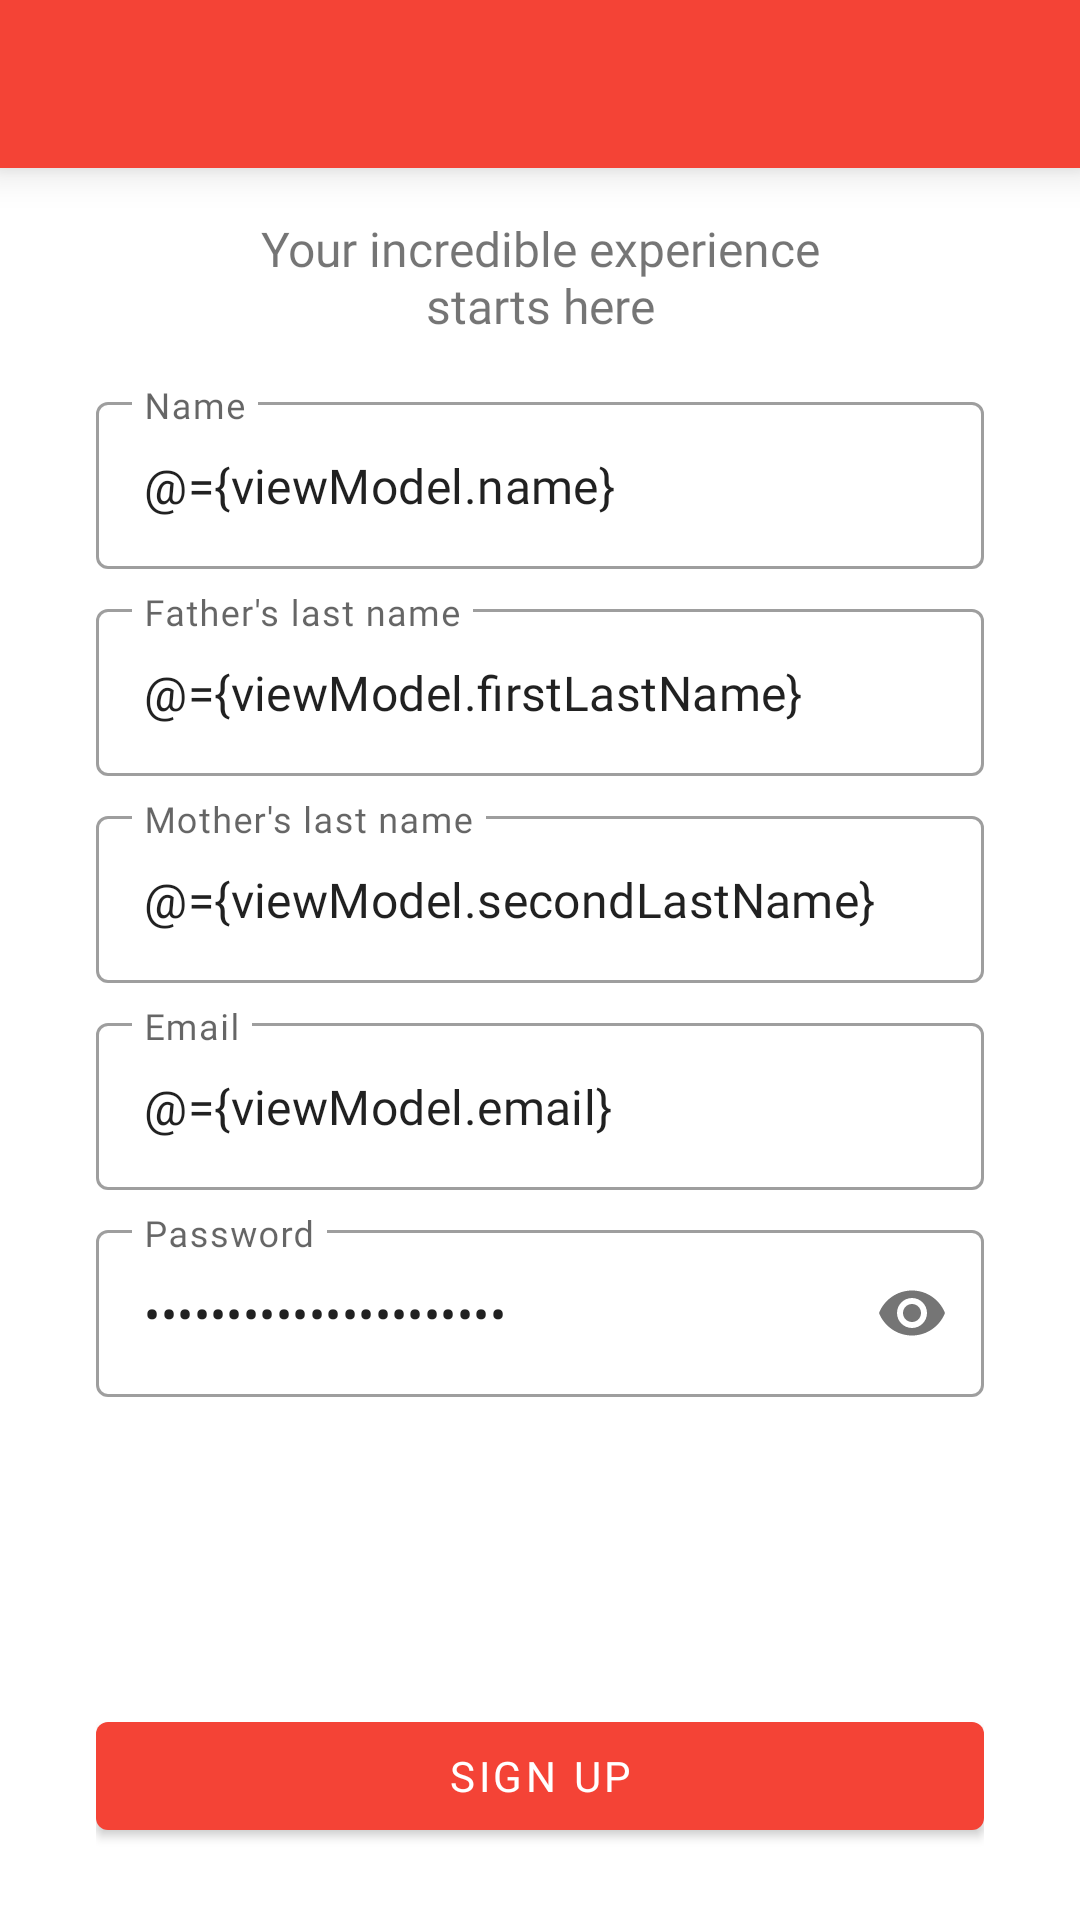

Here is an Android app screen rendered from its layout file. Give the layout XML and the strings, colors and styles it references.
<!-- AndroidManifest.xml: application theme AppTheme -->
<!-- res/layout/activity_register.xml -->
<?xml version="1.0" encoding="utf-8"?>
<layout
    xmlns:tools="http://schemas.android.com/tools"
    xmlns:android="http://schemas.android.com/apk/res/android"
    xmlns:app="http://schemas.android.com/apk/res-auto">

    <data>
        <variable
            name="viewModel"
            type="pe.edu.upc.bodeguin.ui.viewModel.authentication.AuthViewModel"/>
    </data>

    <androidx.constraintlayout.widget.ConstraintLayout
        android:id="@+id/clRegister"
        android:layout_width="match_parent"
        android:layout_height="match_parent"
        tools:context=".ui.view.authentication.RegisterActivity">

        <include
            android:id="@+id/initialToolbar"
            layout="@layout/toolbar"
            android:elevation="4dp"
            app:layout_constraintEnd_toEndOf="parent"
            app:layout_constraintStart_toStartOf="parent"
            app:layout_constraintTop_toTopOf="parent" />

        <TextView
            android:id="@+id/textView"
            android:layout_width="207dp"
            android:layout_height="wrap_content"
            android:layout_marginTop="16dp"
            android:fontFamily="@font/roboto"
            android:text="@string/subtitle_register"
            android:textAlignment="center"
            android:textSize="16sp"
            app:layout_constraintEnd_toEndOf="parent"
            app:layout_constraintStart_toStartOf="parent"
            app:layout_constraintTop_toBottomOf="@+id/initialToolbar" />

        <com.google.android.material.textfield.TextInputLayout
            android:id="@+id/textInputLayout"
            style="@style/Widget.MaterialComponents.TextInputLayout.OutlinedBox"
            android:layout_width="0dp"
            android:layout_height="wrap_content"
            android:layout_marginStart="32dp"
            android:layout_marginTop="16dp"
            android:layout_marginEnd="32dp"
            android:fontFamily="@font/roboto"
            app:layout_constraintEnd_toEndOf="parent"
            app:layout_constraintStart_toStartOf="parent"
            app:layout_constraintTop_toBottomOf="@+id/textView">

            <com.google.android.material.textfield.TextInputEditText
                android:layout_width="match_parent"
                android:layout_height="wrap_content"
                android:fontFamily="@font/roboto"
                android:hint="@string/name"
                android:inputType="text"
                android:text="@={viewModel.name}"/>
        </com.google.android.material.textfield.TextInputLayout>

        <com.google.android.material.textfield.TextInputLayout
            android:id="@+id/textInputLayout4"
            style="@style/Widget.MaterialComponents.TextInputLayout.OutlinedBox"
            android:layout_width="0dp"
            android:layout_height="wrap_content"
            android:layout_marginStart="32dp"
            android:layout_marginTop="8dp"
            android:layout_marginEnd="32dp"
            android:fontFamily="@font/roboto"
            app:layout_constraintEnd_toEndOf="parent"
            app:layout_constraintStart_toStartOf="parent"
            app:layout_constraintTop_toBottomOf="@+id/textInputLayout">

            <com.google.android.material.textfield.TextInputEditText
                android:layout_width="match_parent"
                android:layout_height="wrap_content"
                android:fontFamily="@font/roboto"
                android:hint="@string/lastName_father"
                android:inputType="text"
                android:text="@={viewModel.firstLastName}"/>
        </com.google.android.material.textfield.TextInputLayout>

        <com.google.android.material.textfield.TextInputLayout
            android:id="@+id/textInputLayout6"
            style="@style/Widget.MaterialComponents.TextInputLayout.OutlinedBox"
            android:layout_width="match_parent"
            android:layout_height="wrap_content"
            android:layout_marginStart="32dp"
            android:layout_marginTop="8dp"
            android:layout_marginEnd="32dp"
            android:fontFamily="@font/roboto"
            app:layout_constraintEnd_toEndOf="parent"
            app:layout_constraintStart_toStartOf="parent"
            app:layout_constraintTop_toBottomOf="@+id/textInputLayout4">

            <com.google.android.material.textfield.TextInputEditText
                android:layout_width="match_parent"
                android:layout_height="wrap_content"
                android:fontFamily="@font/roboto"
                android:hint="@string/lastName_mother"
                android:inputType="text"
                android:text="@={viewModel.secondLastName}"/>
        </com.google.android.material.textfield.TextInputLayout>

        <com.google.android.material.textfield.TextInputLayout
            android:id="@+id/textInputLayout9"
            style="@style/Widget.MaterialComponents.TextInputLayout.OutlinedBox"
            android:layout_width="0dp"
            android:layout_height="wrap_content"
            android:layout_marginStart="32dp"
            android:layout_marginTop="8dp"
            android:layout_marginEnd="32dp"
            android:fontFamily="@font/roboto"
            app:layout_constraintEnd_toEndOf="parent"
            app:layout_constraintStart_toStartOf="parent"
            app:layout_constraintTop_toBottomOf="@+id/textInputLayout6">

            <com.google.android.material.textfield.TextInputEditText
                android:layout_width="match_parent"
                android:layout_height="wrap_content"
                android:fontFamily="@font/roboto"
                android:hint="@string/email"
                android:inputType="textEmailAddress"
                android:text="@={viewModel.email}"/>
        </com.google.android.material.textfield.TextInputLayout>

        <com.google.android.material.textfield.TextInputLayout
            android:id="@+id/textInputLayout10"
            style="@style/Widget.MaterialComponents.TextInputLayout.OutlinedBox"
            android:layout_width="0dp"
            android:layout_height="wrap_content"
            android:layout_marginStart="32dp"
            android:layout_marginTop="8dp"
            android:layout_marginEnd="32dp"
            android:fontFamily="@font/roboto"
            app:layout_constraintEnd_toEndOf="parent"
            app:layout_constraintStart_toStartOf="parent"
            app:layout_constraintTop_toBottomOf="@+id/textInputLayout9"
            app:passwordToggleEnabled="true">

            <com.google.android.material.textfield.TextInputEditText
                android:layout_width="match_parent"
                android:layout_height="wrap_content"
                android:fontFamily="@font/roboto"
                android:hint="@string/password"
                android:inputType="textPassword"
                android:text="@={viewModel.password}"/>
        </com.google.android.material.textfield.TextInputLayout>

        <androidx.constraintlayout.widget.ConstraintLayout
            app:layout_constraintTop_toBottomOf="@+id/textInputLayout10"
            android:layout_width="match_parent"
            android:layout_height="wrap_content"
            android:layout_marginStart="32dp"
            android:layout_marginEnd="32dp"
            android:layout_marginBottom="24dp"
            app:layout_constraintBottom_toBottomOf="parent"
            app:layout_constraintEnd_toEndOf="parent"
            app:layout_constraintStart_toStartOf="parent"
            app:layout_constraintVertical_bias="1.0" >

            <com.google.android.material.button.MaterialButton
                android:id="@+id/button"
                android:layout_width="0dp"
                android:layout_height="wrap_content"
                android:fontFamily="@font/roboto_medium"
                android:onClick="@{viewModel::signUp}"
                android:text="@string/signUp"
                app:layout_constraintBottom_toBottomOf="parent"
                app:layout_constraintEnd_toEndOf="parent"
                app:layout_constraintStart_toStartOf="parent"
                app:layout_constraintTop_toTopOf="parent"
                app:layout_constraintVertical_bias="1.0" />
        </androidx.constraintlayout.widget.ConstraintLayout>


        <com.airbnb.lottie.LottieAnimationView
            android:id="@+id/lottieLoadingRegister"
            android:layout_width="match_parent"
            android:layout_height="match_parent"
            android:layout_marginTop="?attr/actionBarSize"
            android:background="@color/colorLoading"
            android:visibility="gone"
            android:clickable="true"
            app:layout_constraintBottom_toBottomOf="parent"
            app:layout_constraintEnd_toEndOf="parent"
            app:layout_constraintStart_toStartOf="parent"
            app:layout_constraintTop_toTopOf="parent"
            app:layout_constraintVertical_bias="0.49"
            app:lottie_fileName="loading_fruit.json"
            app:lottie_imageAssetsFolder="assets"
            app:lottie_loop="true" />

    </androidx.constraintlayout.widget.ConstraintLayout>

</layout>
<!-- res/layout/toolbar.xml (included above) -->
<?xml version="1.0" encoding="utf-8"?>
<androidx.appcompat.widget.Toolbar
    xmlns:android="http://schemas.android.com/apk/res/android"
    android:id="@+id/initialToolbar"
    android:layout_width="match_parent"
    android:layout_height="wrap_content"
    android:background="@color/colorPrimary"
    android:theme="@style/ThemeOverlay.AppCompat.Dark.ActionBar"
    android:elevation="8dp"
    android:fontFamily="@font/roboto_medium">
</androidx.appcompat.widget.Toolbar>
<!-- resources referenced by this layout -->
<resources>
  <color name="colorLoading">#99FFFFFF</color>
  <color name="colorPrimary">#F44336</color>
  <string name="email">Email</string>
  <string name="lastName_father">Father\'s last name</string>
  <string name="lastName_mother">Mother\'s last name</string>
  <string name="name">Name</string>
  <string name="password">Password</string>
  <string name="signUp">SIGN UP</string>
  <string name="subtitle_register">Your incredible experience starts here</string>
  <style name="AppTheme" parent="Theme.MaterialComponents.Light.NoActionBar">
          
          <item name="colorPrimary">@color/colorPrimary</item>
          <item name="colorPrimaryDark">@color/colorPrimaryDark</item>
          <item name="colorAccent">@color/colorAccent</item>
          <item name="actionMenuTextColor">@color/colorPureBlack</item>
      </style>
  <color name="colorPrimaryDark">#A81A0F</color>
  <color name="colorAccent">#A81A0F</color>
  <color name="colorPureBlack">#000000</color>
</resources>
